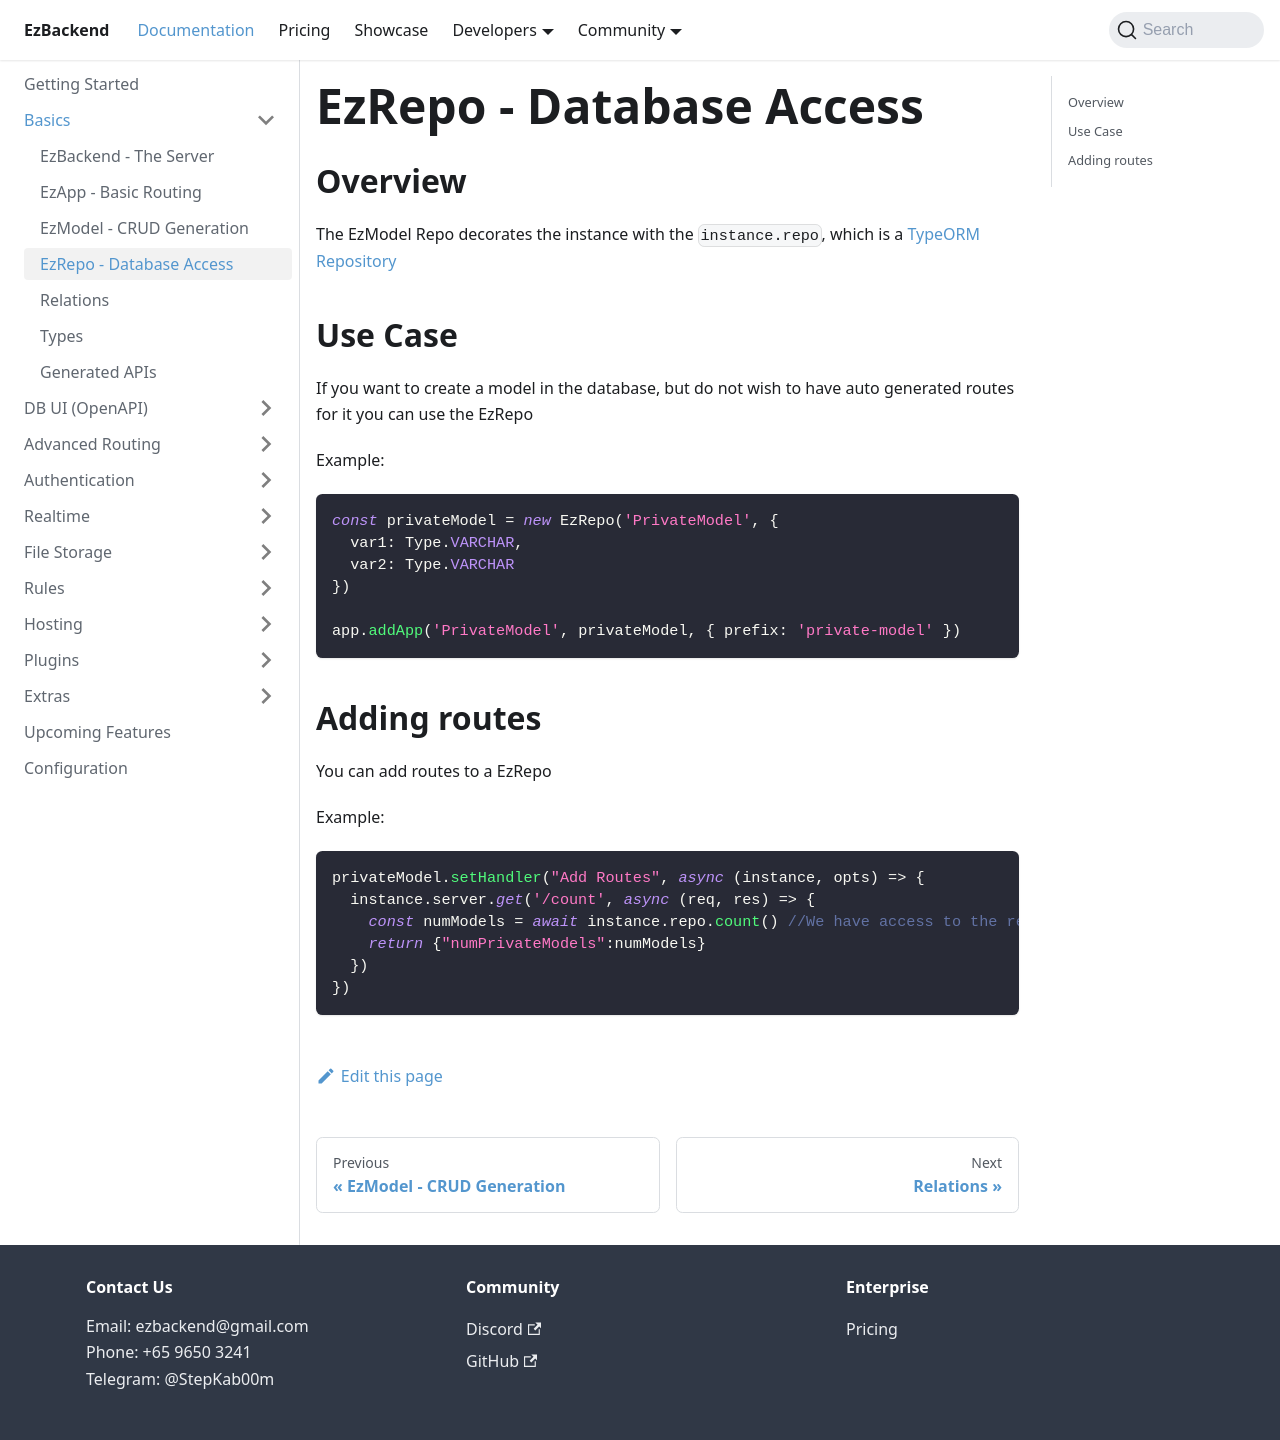

repository: kapydev/ezbackend · page: docs/basics/ezrepo.html · generator: docusaurus

---
sidebar_position: 1.1
---

# EzModelRepo

## Overview

The EzModel Repo decorates the instance with the `instance.repo`, which is a [TypeORM Repository](https://typeorm.io/#/working-with-repository)

## Use Case

If you want to create a model in the database, but do not wish to have auto generated routes for it you can use the EzModelRepo

Example:

```ts
const privateModel = new EzModelRepo('PrivateModel', {
  var1: Type.VARCHAR,
  var2: Type.VARCHAR
})

app.addApp('PrivateModel', privateModel, { prefix: 'private-model' })
```

## Adding routes

You can add routes to a EzModelRepo

Example:
```ts
privateModel.setHandler("Add Routes", async (instance, opts) => {
  instance.server.get('/count', async (req, res) => {
    const numModels = await instance.repo.count() //We have access to the repo in the instance
    return {"numPrivateModels":numModels}
  })
})
```
